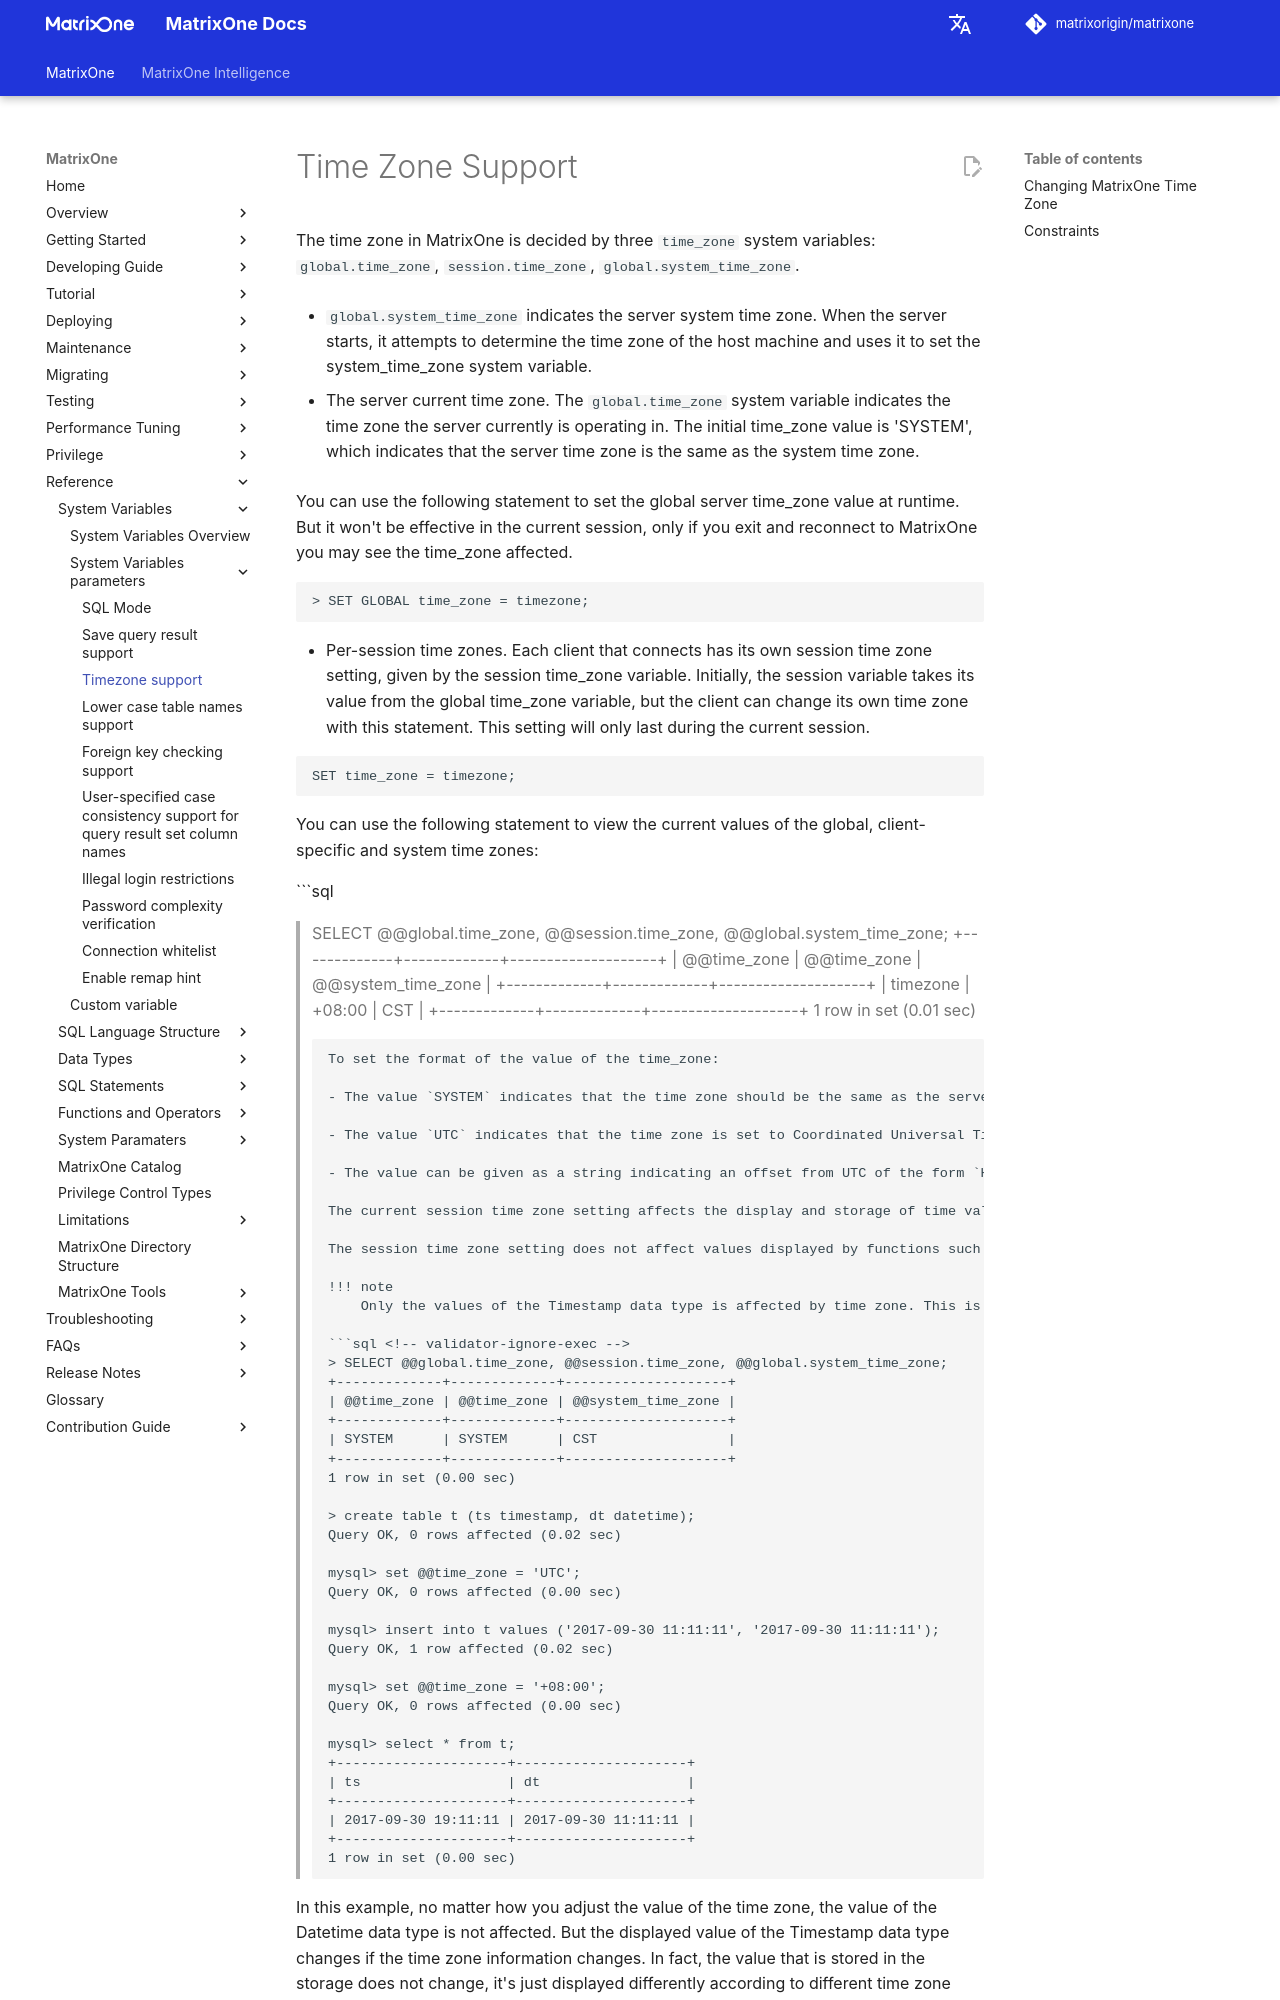

repository: matrixorigin/matrixorigin.io · page: v26.3.0.10/MatrixOne/Reference/Variable/system-variables/timezone/index.html · generator: mkdocs

# Time Zone Support

The time zone in MatrixOne is decided by three `time_zone` system variables: `global.time_zone`, `session.time_zone`, `global.system_time_zone`.

* `global.system_time_zone` indicates the server system time zone. When the server starts, it attempts to determine the time zone of the host machine and uses it to set the system_time_zone system variable.

* The server current time zone. The `global.time_zone` system variable indicates the time zone the server currently is operating in. The initial time_zone value is 'SYSTEM', which indicates that the server time zone is the same as the system time zone.

You can use the following statement to set the global server time_zone value at runtime. But it won't be effective in the current session, only if you exit and reconnect to MatrixOne you may see the time_zone affected.

```
> SET GLOBAL time_zone = timezone;
```

* Per-session time zones. Each client that connects has its own session time zone setting, given by the session time_zone variable. Initially, the session variable takes its value from the global time_zone variable, but the client can change its own time zone with this statement. This setting will only last during the current session.

```
SET time_zone = timezone;
```

You can use the following statement to view the current values of the global, client-specific and system time zones:

```sql
> SELECT @@global.time_zone, @@session.time_zone, @@global.system_time_zone;
+-------------+-------------+--------------------+
| @@time_zone | @@time_zone | @@system_time_zone |
+-------------+-------------+--------------------+
| timezone    | +08:00      | CST                |
+-------------+-------------+--------------------+
1 row in set (0.01 sec)
```

To set the format of the value of the time_zone:

- The value `SYSTEM` indicates that the time zone should be the same as the server system time zone.

- The value `UTC` indicates that the time zone is set to Coordinated Universal Time. Only `UTC` as time zone abbreviation is supported.

- The value can be given as a string indicating an offset from UTC of the form `HH:MM` with a + or -, such as `+10:00` or `-06:00`. The permitted range is `-13:59` to `+14:00`, inclusive.

The current session time zone setting affects the display and storage of time values that are zone-sensitive. This includes the values displayed by functions such as `NOW()` and values stored in and retrieved from TIMESTAMP columns.

The session time zone setting does not affect values displayed by functions such as UTC_TIMESTAMP() or values in DATE, TIME, or DATETIME columns.

!!! note
    Only the values of the Timestamp data type is affected by time zone. This is because the Timestamp data type uses the literal value + time zone information. Other data types, such as Datetime/Date/Time, do not have time zone information, thus their values are not affected by the changes of time zone.

```sql
> SELECT @@global.time_zone, @@session.time_zone, @@global.system_time_zone;
+-------------+-------------+--------------------+
| @@time_zone | @@time_zone | @@system_time_zone |
+-------------+-------------+--------------------+
| SYSTEM      | SYSTEM      | CST                |
+-------------+-------------+--------------------+
1 row in set (0.00 sec)

> create table t (ts timestamp, dt datetime);
Query OK, 0 rows affected (0.02 sec)

mysql> set @@time_zone = 'UTC';
Query OK, 0 rows affected (0.00 sec)

mysql> insert into t values ('2017-09-30 11:11:11', '2017-09-30 11:11:11');
Query OK, 1 row affected (0.02 sec)
